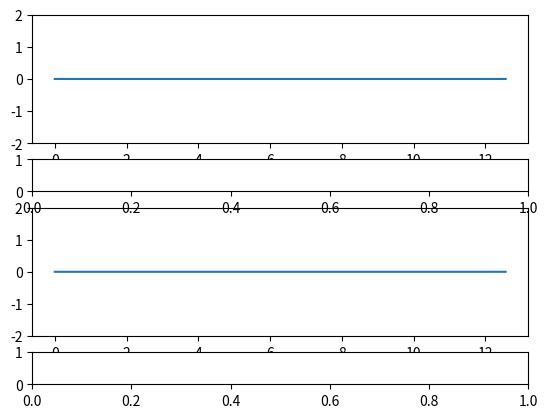

Generate this figure with matplotlib: (Note: this script raises an exception after producing the figure.)
#!/usr/bin/env python3
# -*- coding: utf-8 -*-
"""
Created on Tue Nov 14 22:47:06 2017

[redacted]
"""

import matplotlib.pyplot as plt
from matplotlib.widgets import Slider
from matplotlib.gridspec import GridSpec
import numpy as np

gs = GridSpec(4,1,height_ratios=[4,1,4,1])

fig = plt.figure()

NPOINTS = 2000

plt.close("all")

ts = np.linspace(0,4*np.pi,NPOINTS)

def sq_wave_fourier_series(N,omega=1):
    xs = np.zeros(len(ts))
    for i in range(N):
        n = 2*i+1
        xs += (1/n) * np.sin(n * omega * ts)
    return 4/ np.pi * xs

def tri_wave_fourier_series(N,omega=1):
    xs = np.zeros(len(ts))
    for i in range(N):
        n = 2*i+1
        xs += (1 / n**2) * (-1)**( (n-1)/2) * np.sin(n * omega* ts)
    return 8 / np.pi**2 * xs

ys = sq_wave_fourier_series(0)

ax = plt.subplot(gs[0])
ax.set_ylim(-2,2)
ax2 = plt.subplot(gs[2])
ax2.set_ylim(-2,2)

axsl = plt.subplot(gs[1])
axsl2 = plt.subplot(gs[3])

ylin = ax.plot(ts,ys)[0]
ylin2= ax2.plot(ts,tri_wave_fourier_series(0))[0]

def plot_fseries(fun,line,v):
    N = int(round(v))
    ys = fun(N)
    line.set_data(ts,ys)
    fig.canvas_draw_idle()

sq_sld = Slider(axsl,"terms",0,20,0)
tri_sld = Slider(axsl2,"terms",0,20,0)


sq_sld.on_changed(lambda v : plot_fseries(sq_wave_fourier_series,ylin,v))
tri_sld.on_changed(lambda v: plot_fseries(tri_wave_fourier_series,ylin2,v))

plt.tight_layout()

plt.show(block=True)